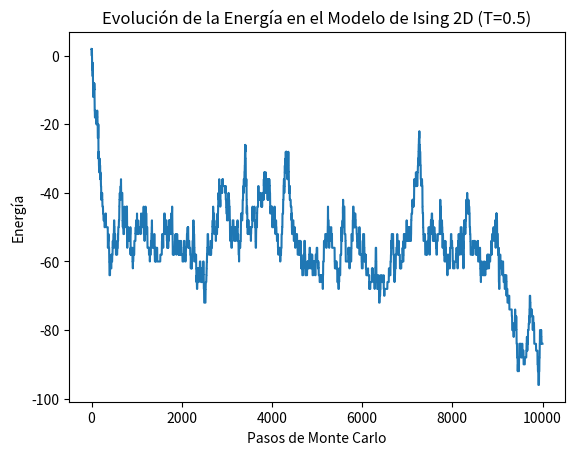

This chart was generated by the following Python code:
import numpy as np
import matplotlib.pyplot as plt

# Función de espines aleatoreos
def configuracion_inicial(N):   
    state = 2*np.random.randint(2, size=(N,N))-1
    return state

#Funcion de energia
def Energia(matriz):
    suma = 0
    n = len(matriz[:, 0])
    for i in range(n):
        for j in range(n):
            index = matriz[i, j]
            neighbor_sum = matriz[(i + 1) % n, j] + matriz[i, (j + 1) % n] + matriz[(i - 1) % n, j] + matriz[i, (j - 1) % n]
            suma += -index * neighbor_sum  
    return suma / 4  

#Funcion de magnetizacion
def Magnetizacion(matriz):
    mag=np.sum(matriz) / (N * N)
    return mag

#Definimos paso de montecarlo
def paso_monte_carlo(matriz, temperatura):
    energia_inicial = 0
    energia_final = 0
    s = 0
    i, j = np.random.randint(0, N, 2)  
    s = matriz[i, j]  
    energia_inicial = Energia(matriz)
    matriz[i, j] = -s  # Invertir el espín
    energia_final = Energia(matriz)
    
    deltaE = energia_final - energia_inicial
    if deltaE <= 0 or np.random.random() < np.exp(- (0.5 * np.log(1+(2**(0.5))) * deltaE ) / (temperatura)):
        pass
    else:
        matriz[i, j] = s
    return matriz
#Parametros iniciales
N=10
temperatura=0.5
config = configuracion_inicial(N)
num_pasos = 10000
energias = []
magnetizaciones = []
# Realizamos los pasos de Monte Carlo
for paso in range(num_pasos):
    paso_monte_carlo(config, temperatura)
    energia_actual = Energia(config)
    energias.append(energia_actual)
    magnetizacion_actual = Magnetizacion(config)
    magnetizaciones.append(magnetizacion_actual)

energia_promedio = np.mean(energias)
magnetizacion_promedio = np.mean(magnetizaciones)

print(energia_promedio, magnetizacion_promedio)
# Graficamos la energía en función de los pasos de Monte Carlo
plt.plot(range(num_pasos), energias)
plt.xlabel('Pasos de Monte Carlo')
plt.ylabel('Energía')
plt.title(f'Evolución de la Energía en el Modelo de Ising 2D (T={temperatura})')
plt.show()